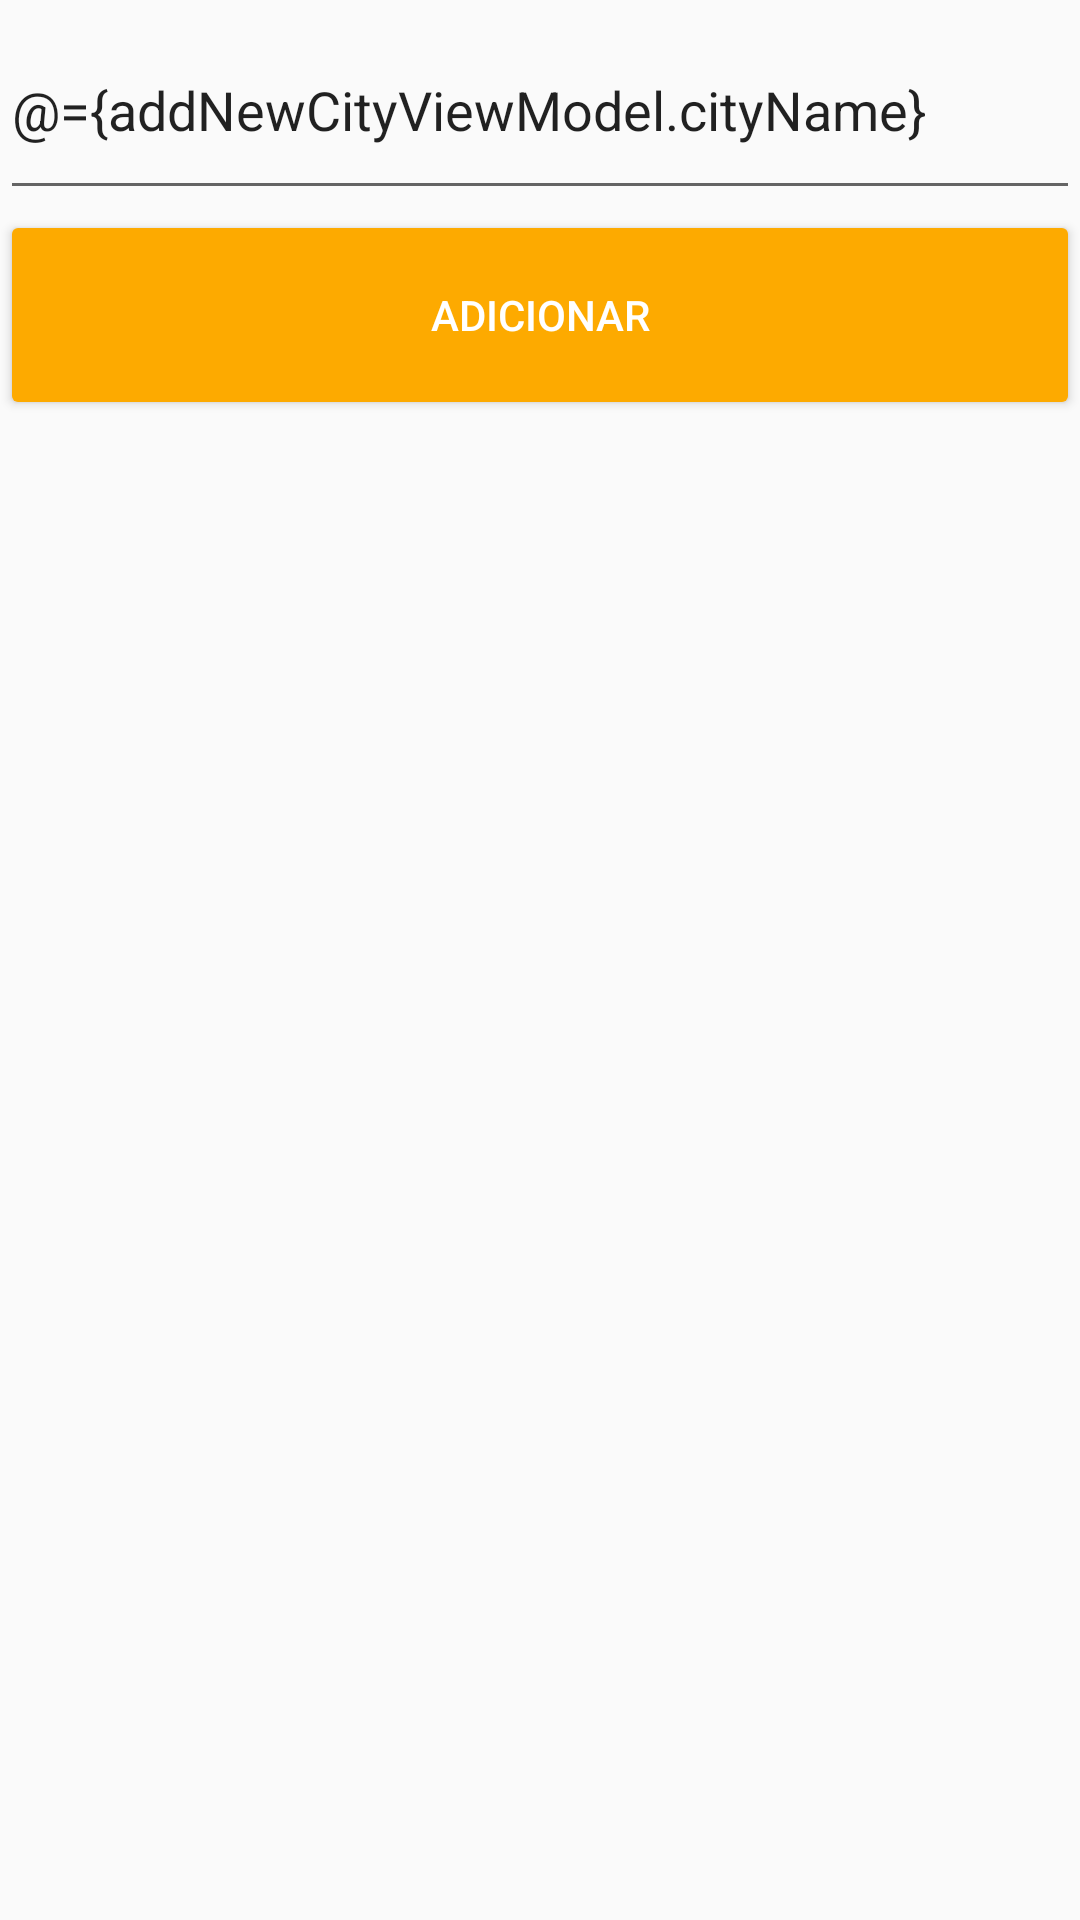

This screen was rendered from an Android layout file. Write that file and the resources it references.
<!-- AndroidManifest.xml: application theme AppTheme -->
<!-- res/layout/activity_add_new_city.xml -->
<?xml version="1.0" encoding="utf-8"?>
<layout
    xmlns:tools="http://schemas.android.com/tools"
    xmlns:android="http://schemas.android.com/apk/res/android"
    xmlns:app="http://schemas.android.com/apk/res-auto">

    <data>
        <variable
            name="addNewCityViewModel"
            type="com.zoardgeocze.testehbsis.viewModel.AddNewCityViewModel"/>
    </data>

    <android.support.constraint.ConstraintLayout
        android:layout_width="match_parent"
        android:layout_height="match_parent"
        tools:context=".view.activity.AddNewCityActivity">

        <RelativeLayout
            android:layout_width="match_parent"
            android:layout_height="match_parent"
            android:visibility="@{addNewCityViewModel.viewsVisibility}">

            <EditText
                android:id="@+id/add_weather_edit_text"
                android:layout_width="match_parent"
                android:layout_height="70dp"
                android:hint="Nome da Cidade"
                android:text="@={addNewCityViewModel.cityName}"/>


            <Button
                android:id="@+id/search_forecast"
                android:layout_width="match_parent"
                android:layout_height="70dp"
                android:text="Adicionar"
                android:textColor="#FFFFFF"
                android:layout_below="@+id/add_weather_edit_text"
                android:clickable="true"
                android:focusable="true"
                android:backgroundTint="@color/colorAccent"
                android:onClick="@{addNewCityViewModel::onClickFetchWeatherForecast}"/>

        </RelativeLayout>

        <RelativeLayout
            android:layout_width="match_parent"
            android:layout_height="match_parent">

            <ProgressBar
                android:id="@+id/progress_bar"
                android:layout_width="wrap_content"
                android:layout_height="wrap_content"
                app:visibility="@{addNewCityViewModel.progressBar}"
                android:layout_centerInParent="true"/>

        </RelativeLayout>



    </android.support.constraint.ConstraintLayout>

</layout>
<!-- resources referenced by this layout -->
<resources>
  <color name="colorAccent">#FDAA00</color>
  <style name="AppTheme" parent="Theme.AppCompat.Light.DarkActionBar">
          
          <item name="colorPrimary">@color/colorPrimary</item>
          <item name="colorPrimaryDark">@color/colorPrimaryDark</item>
          <item name="colorAccent">@color/colorAccent</item>
      </style>
  <color name="colorPrimary">#00c6fd</color>
  <color name="colorPrimaryDark">#0081a5</color>
</resources>
